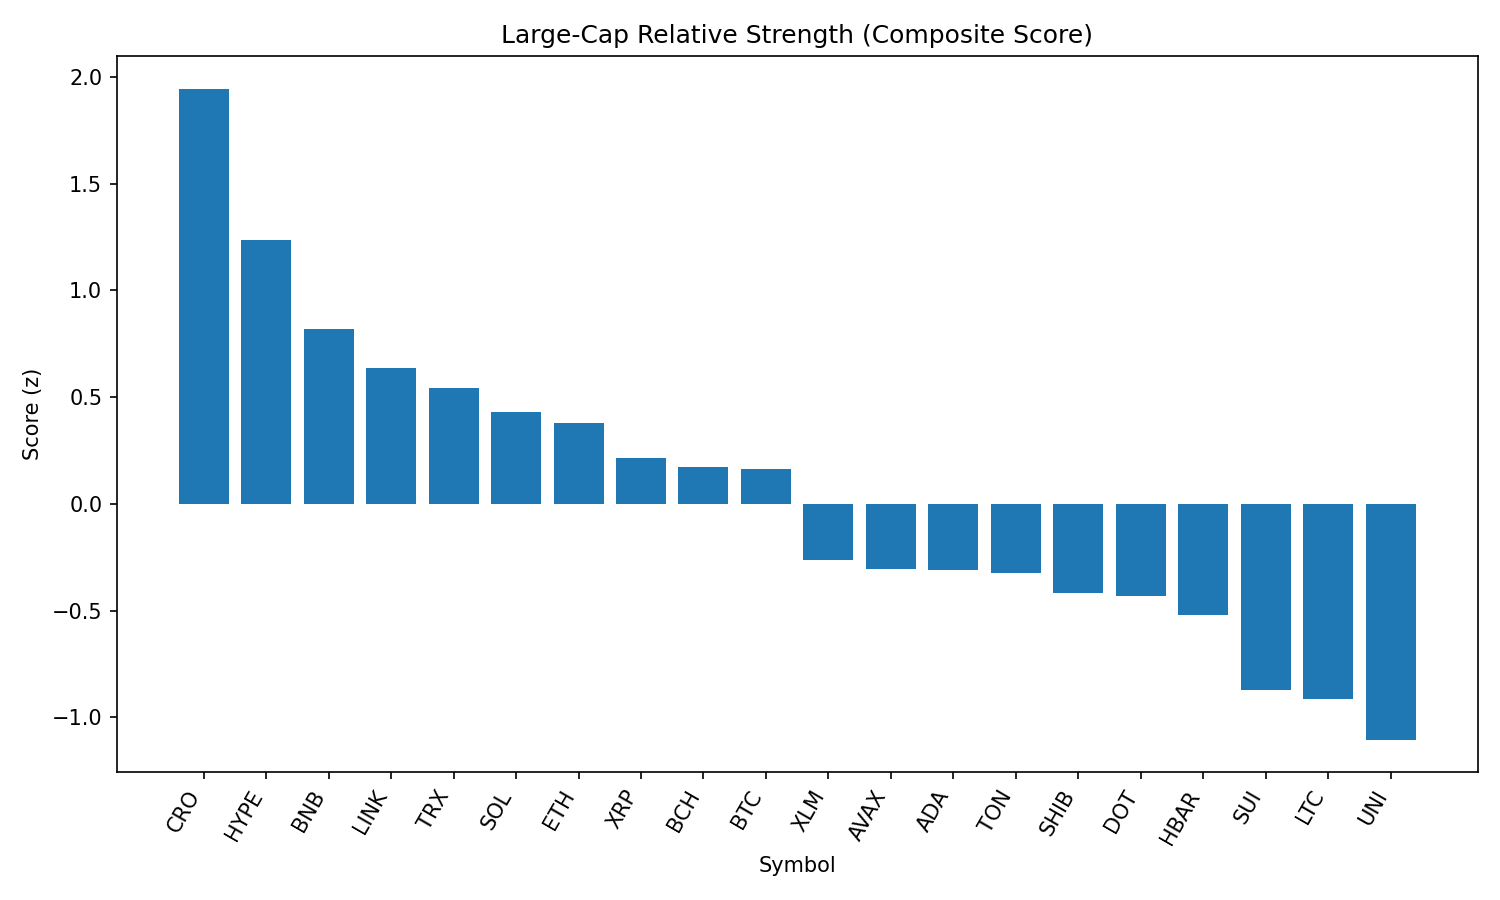

The data file committed next to this chart (first rows):
rank, name, symbol, price, pct_1h, pct_24h, pct_7d, pct_1h_vs_btc, pct_24h_vs_btc, pct_7d_vs_btc, market_cap_rank, market_cap, volume_usd, score
1, Cronos, CRO, 0.1582, 1.164, -0.9603, 4.84, 1.663, 1.233, 8.835, 36, 5313049715, 42584791, 1.945
2, Hyperliquid, HYPE, 45.69, -0.9951, 2.247, -0.8616, -0.496, 4.44, 3.134, 15, 15253355002, 315660796, 1.235
3, BNB, BNB, 873.5, -0.354, -1.168, 1.953, 0.1451, 1.025, 5.948, 5, 121661118542, 1922472017, 0.8172
4, Chainlink, LINK, 25.69, -0.499, -1.123, 0.07024, 0.0001181, 1.07, 4.066, 13, 17395121091, 1686984660, 0.6371
5, TRON, TRX, 0.3584, -0.7299, -1.204, 1.287, -0.2308, 0.9891, 5.283, 10, 33922731441, 1180940136, 0.5427
6, Solana, SOL, 204.3, -1.563, -0.9495, 6.604, -1.064, 1.243, 10.6, 6, 110228930675, 11489899594, 0.4319
7, Ethereum, ETH, 4716, -1.427, -1.256, 5.151, -0.9277, 0.9372, 9.146, 2, 569212657407, 42097517868, 0.3795
8, XRP, XRP, 3.0, -0.7335, -1.558, -2.899, -0.2344, 0.6352, 1.097, 3, 178695732773, 6336837149, 0.2172
9, Bitcoin Cash, BCH, 581.1, -0.6615, -2.362, -0.1933, -0.1624, -0.1687, 3.802, 21, 11566592679, 219385488, 0.1728
10, Bitcoin, BTC, 112824, -0.4991, -2.193, -3.995, 0.0, 0.0, 0.0, 1, 2246386534379, 44021451073, 0.1617
11, Stellar, XLM, 0.4046, -0.9223, -2.474, -4.587, -0.4231, -0.2808, -0.5915, 19, 12684797946, 319083965, -0.2606
12, Avalanche, AVAX, 25.38, -1.62, -2.286, 1.138, -1.121, -0.09294, 5.133, 22, 10713267303, 893959179, -0.3058
13, Cardano, ADA, 0.9, -1.259, -1.585, -6.423, -0.7603, 0.6082, -2.427, 11, 32759625369, 2468043537, -0.3109
14, Toncoin, TON, 3.28, -0.6222, -2.88, -6.865, -0.1231, -0.6875, -2.87, 27, 8415653541, 160550528, -0.3227
15, Shiba Inu, SHIB, 1.284e-05, -1.157, -3.121, -1.593, -0.658, -0.9278, 2.402, 29, 7561201138, 303136975, -0.4168
16, Polkadot, DOT, 4.07, -1.394, -3.103, 0.6113, -0.895, -0.9097, 4.607, 33, 6191603504, 391620065, -0.4307
17, Hedera, HBAR, 0.2451, -1.328, -2.864, -2.936, -0.8288, -0.6714, 1.059, 23, 10373311746, 337055759, -0.5221
18, Sui, SUI, 3.62, -1.909, -2.637, -4.172, -1.409, -0.4442, -0.1767, 18, 12710926017, 1740170331, -0.873
19, Litecoin, LTC, 116.7, -1.38, -4.009, -3.595, -0.8809, -1.816, 0.3999, 25, 8884745819, 724535532, -0.9121
20, Uniswap, UNI, 10.78, -1.495, -4.68, -2.395, -0.9963, -2.487, 1.6, 31, 6467998659, 463468365, -1.104
21, Dogecoin, DOGE, 0.228, -1.927, -3.768, -3.097, -1.428, -1.575, 0.8985, 9, 34337358788, 3238613041, -1.14
